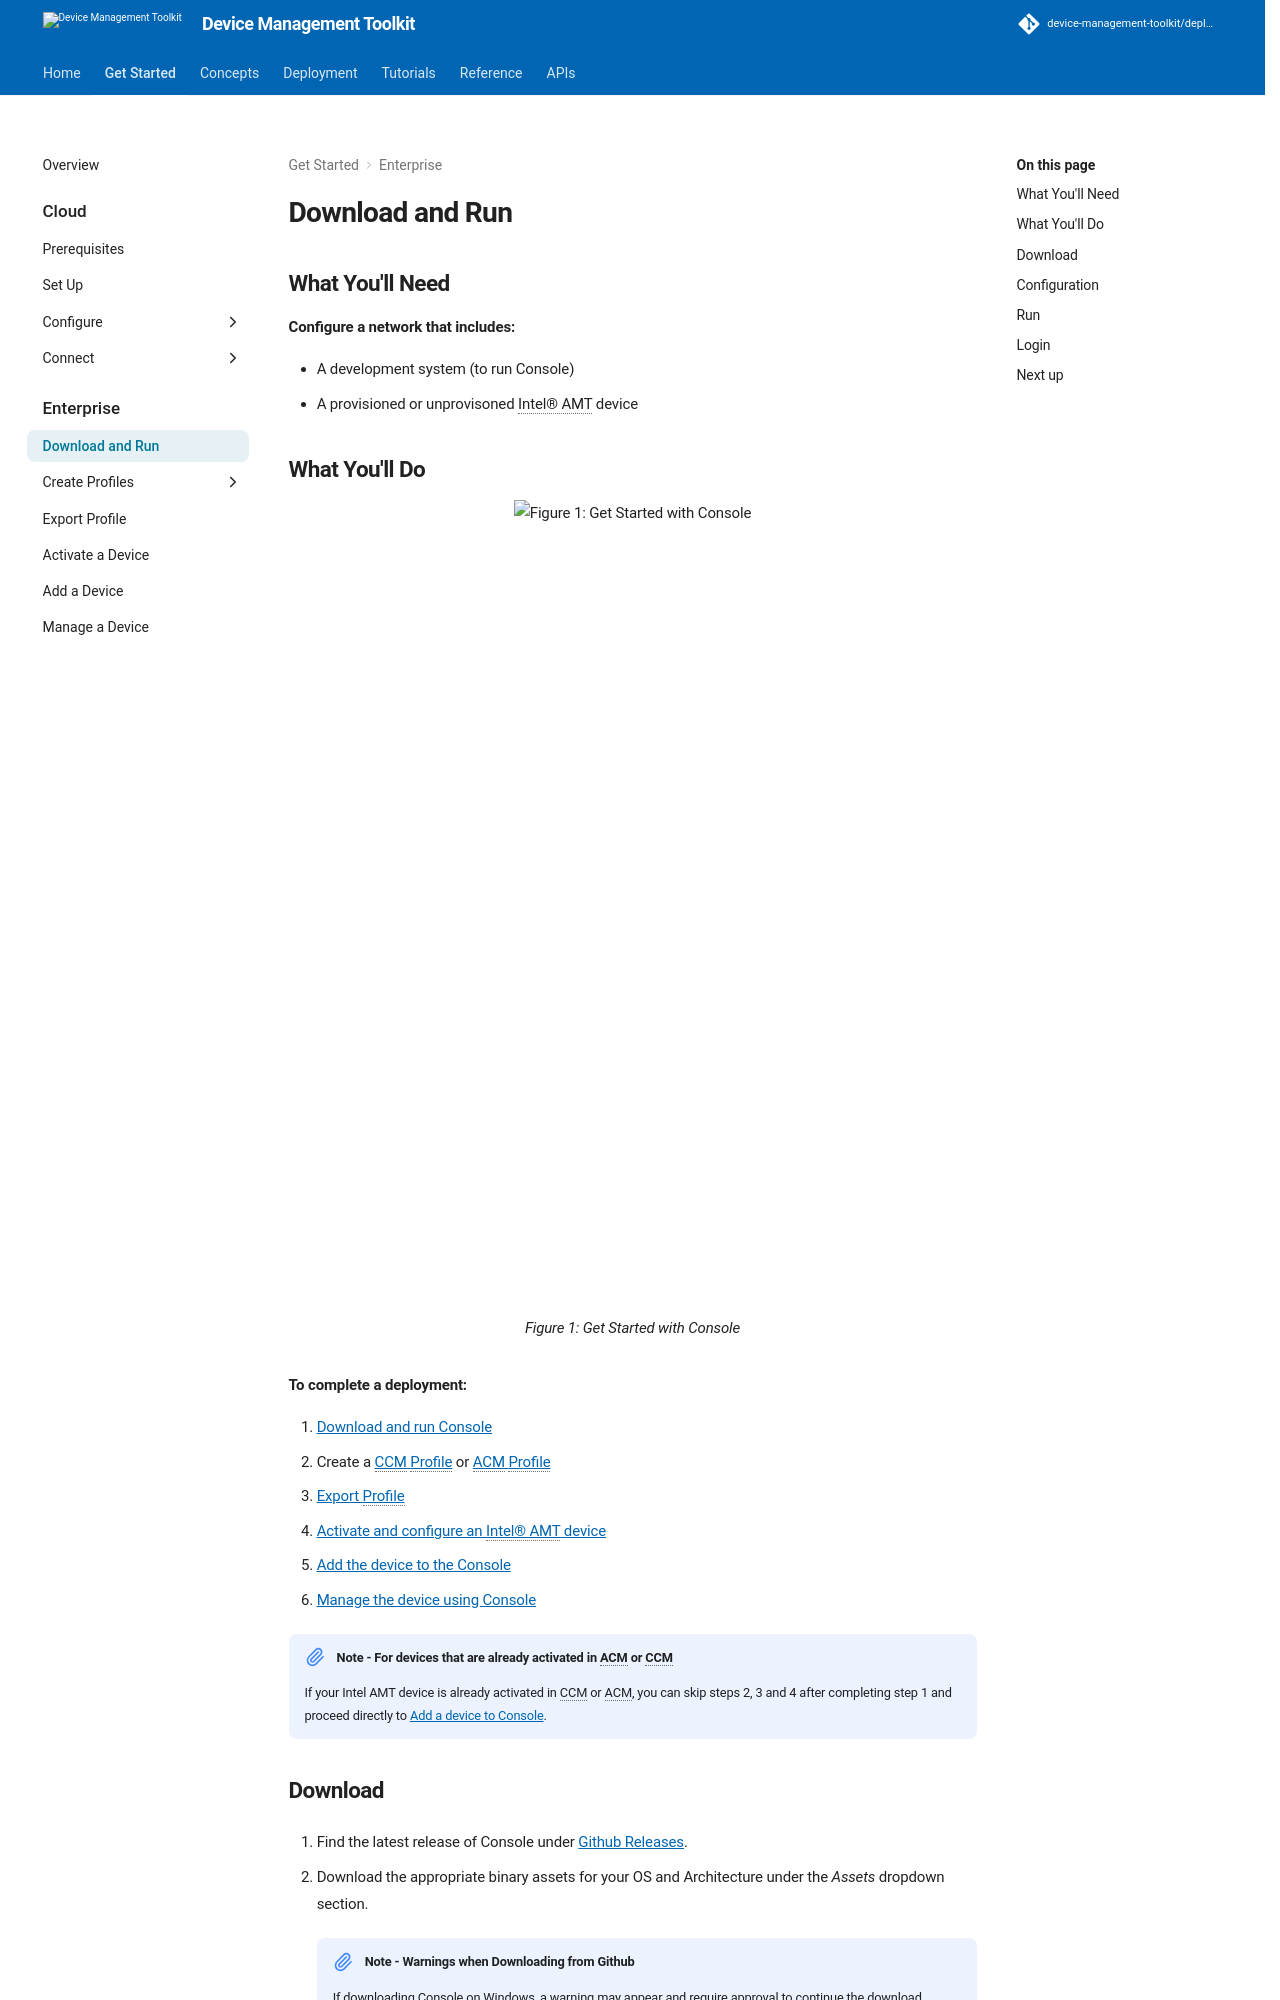

repository: device-management-toolkit/docs · page: 2.40/GetStarted/Enterprise/setup/index.html · generator: mkdocs




## What You'll Need

**Configure a network that includes:**

-  A development system (to run Console)
-  A provisioned or unprovisoned Intel® AMT device

## What You'll Do

<figure class="figure-image">
  <img src="../../assets/images/diagrams/Console_Deployment.svg" style="height:800px" alt="Figure 1: Get Started with Console">
  <figcaption>Figure 1: Get Started with Console</figcaption>
</figure>

**To complete a deployment:**

1. [Download and run Console](#download)
2. Create a [CCM Profile](createProfileCCM.md) or [ACM Profile](createProfileACM.md)
3. [Export Profile](exportProfile.md)
4. [Activate and configure an Intel® AMT device](activateDevice.md)
5. [Add the device to the Console](addDevice.md)
6. [Manage the device using Console](manageDevice.md)

!!! note "Note - For devices that are already activated in ACM or CCM"
    If your Intel AMT device is already activated in CCM or ACM, you can skip steps 2, 3 and 4 after completing step 1 and proceed directly to [Add a device to Console](addDevice.md).

## Download

1. Find the latest release of Console under [Github Releases](https://github.com/device-management-toolkit/console/releases/latest).


2. Download the appropriate binary assets for your OS and Architecture under the *Assets* dropdown section.

    !!! note "Note - Warnings when Downloading from Github"
        If downloading Console on Windows, a warning may appear and require approval to continue the download.
